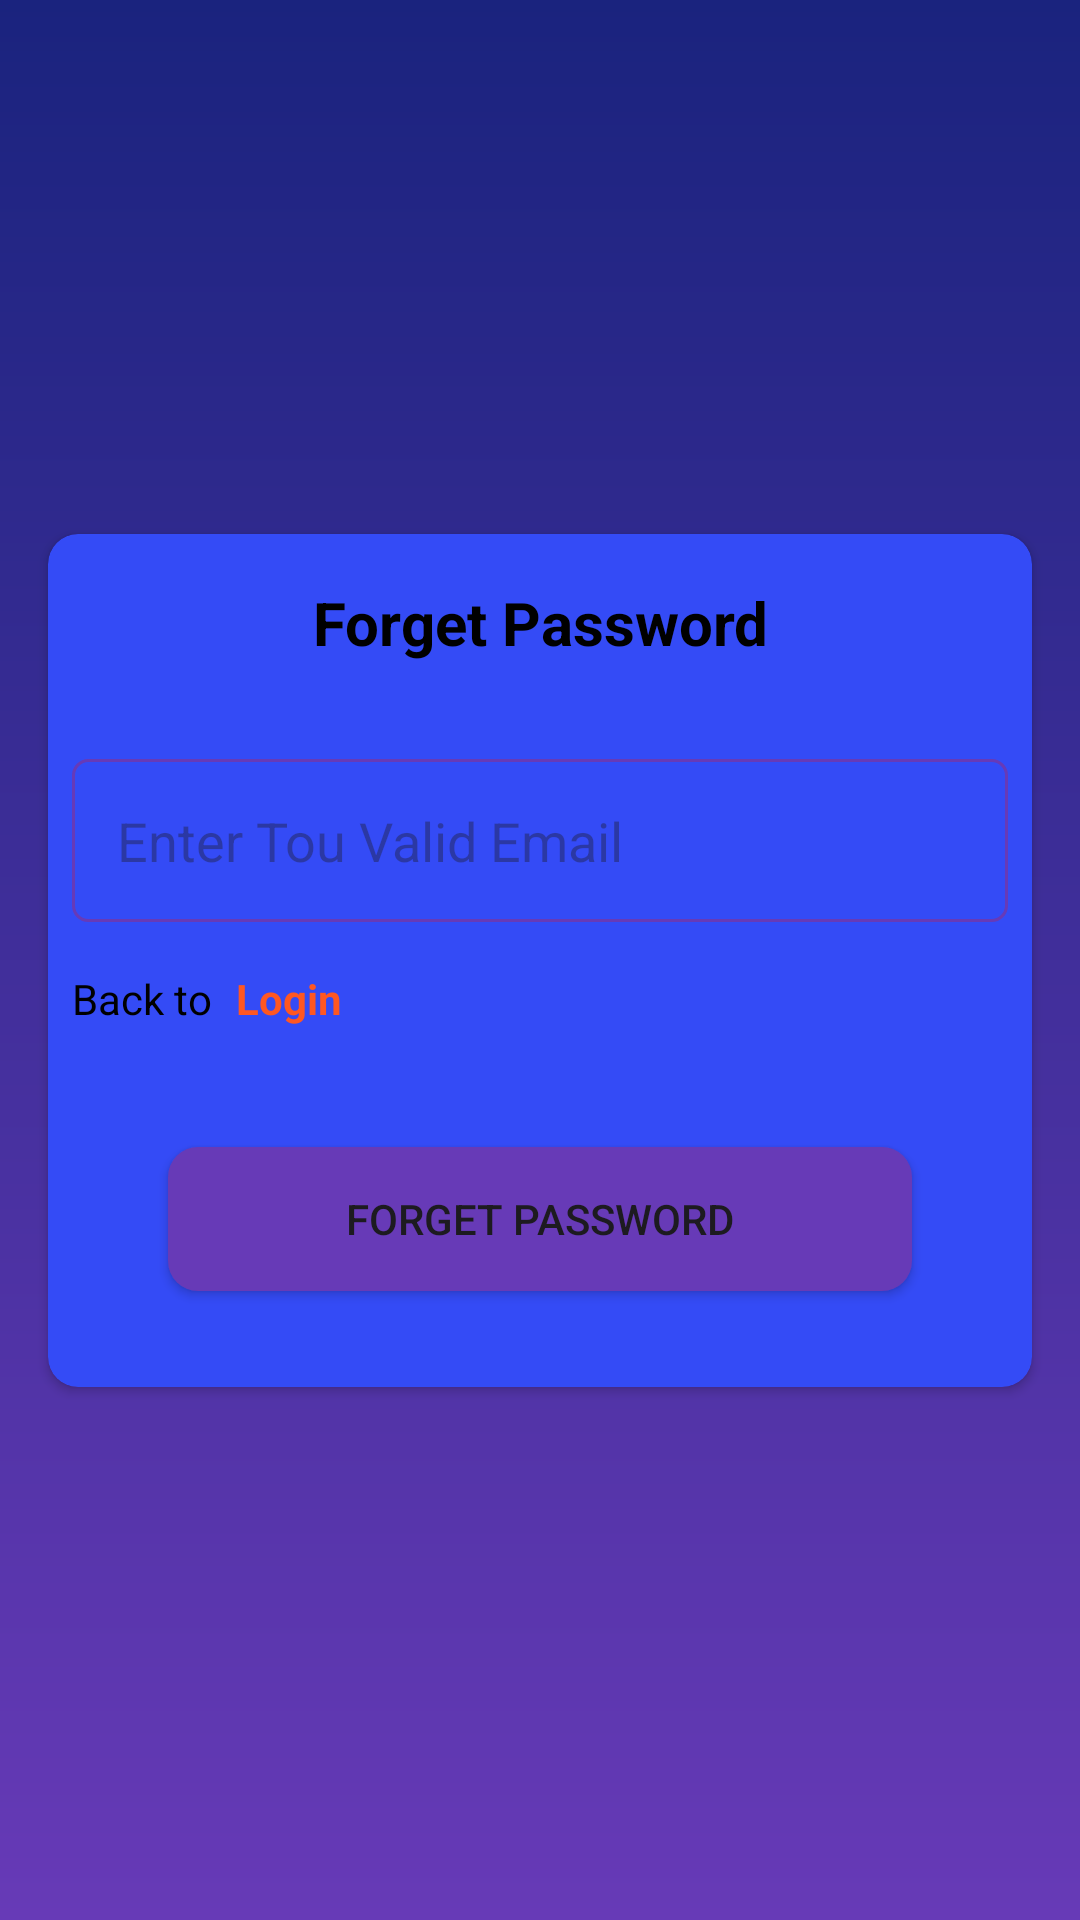

Here is an Android app screen rendered from its layout file. Give the layout XML and the strings, colors and styles it references.
<!-- AndroidManifest.xml: application theme Theme.Earn -->
<!-- res/layout/activity_forget.xml -->
<?xml version="1.0" encoding="utf-8"?>
<androidx.constraintlayout.widget.ConstraintLayout xmlns:android="http://schemas.android.com/apk/res/android"
    xmlns:app="http://schemas.android.com/apk/res-auto"
    xmlns:tools="http://schemas.android.com/tools"
    android:id="@+id/main"
    android:layout_width="match_parent"
    android:layout_height="match_parent"
    android:background="@drawable/bg"
    tools:context=".ForgetActivity">

    <androidx.cardview.widget.CardView
        android:layout_width="match_parent"
        android:layout_height="wrap_content"
        android:layout_marginStart="16dp"
        android:layout_marginEnd="16dp"
        app:cardCornerRadius="10dp"
        app:cardBackgroundColor="#344BF6"
        app:layout_constraintBottom_toBottomOf="parent"
        app:layout_constraintEnd_toEndOf="parent"
        app:layout_constraintStart_toStartOf="parent"
        app:layout_constraintTop_toTopOf="parent">

        <androidx.constraintlayout.widget.ConstraintLayout
            android:layout_width="match_parent"
            android:layout_height="match_parent">

            <TextView
                android:id="@+id/textView3"
                android:layout_width="wrap_content"
                android:layout_height="wrap_content"
                android:layout_marginTop="16dp"
                android:text="Forget Password"
                android:textColor="@color/black"
                android:textSize="20sp"
                android:textStyle="bold"
                app:layout_constraintEnd_toEndOf="parent"
                app:layout_constraintStart_toStartOf="parent"
                app:layout_constraintTop_toTopOf="parent" />

            <EditText
                android:id="@+id/edtForgetEmail"
                android:layout_width="0dp"
                android:layout_height="wrap_content"
                android:layout_marginStart="8dp"
                android:layout_marginTop="32dp"
                android:layout_marginEnd="8dp"
                android:background="@drawable/edt_back"
                android:ems="10"
                android:hint="Enter Tou Valid Email"
                android:inputType="text"
                android:padding="15dp"
                app:layout_constraintEnd_toEndOf="parent"
                app:layout_constraintStart_toStartOf="parent"
                app:layout_constraintTop_toBottomOf="@+id/textView3" />

            <TextView
                android:id="@+id/textView6"
                android:layout_width="wrap_content"
                android:layout_height="wrap_content"
                android:layout_marginTop="16dp"
                android:text="Back to"
                android:textColor="@color/black"
                app:layout_constraintStart_toStartOf="@+id/edtForgetEmail"
                app:layout_constraintTop_toBottomOf="@+id/edtForgetEmail" />

            <TextView
                android:id="@+id/BacktoLogin"
                android:layout_width="wrap_content"
                android:layout_height="wrap_content"
                android:layout_marginStart="8dp"
                android:text="Login"
                android:textColor="#FF5722"
                android:textStyle="bold"
                app:layout_constraintStart_toEndOf="@+id/textView6"
                app:layout_constraintTop_toTopOf="@+id/textView6" />

            <androidx.appcompat.widget.AppCompatButton
                android:id="@+id/btnForget"
                android:layout_width="0dp"
                android:layout_height="wrap_content"
                android:layout_marginStart="40dp"
                android:layout_marginTop="40dp"
                android:layout_marginEnd="40dp"
                android:layout_marginBottom="32dp"
                android:background="@drawable/btn_backg"
                android:text="FORGET PASSWORD"
                app:layout_constraintBottom_toBottomOf="parent"
                app:layout_constraintEnd_toEndOf="parent"
                app:layout_constraintStart_toStartOf="parent"
                app:layout_constraintTop_toBottomOf="@+id/textView6" />
        </androidx.constraintlayout.widget.ConstraintLayout>
    </androidx.cardview.widget.CardView>
</androidx.constraintlayout.widget.ConstraintLayout>
<!-- resources referenced by this layout -->
<resources>
  <color name="black">#FF000000</color>
  <!-- drawable bg (drawable) -->
  <?xml version="1.0" encoding="utf-8"?>
  <shape xmlns:android="http://schemas.android.com/apk/res/android">
  
      <gradient
          android:startColor="#1A237E"
          android:endColor="#673AB7"
          android:angle="200"/>
  
  </shape>
  <!-- drawable btn_backg (drawable) -->
  <?xml version="1.0" encoding="utf-8"?>
  <shape xmlns:android="http://schemas.android.com/apk/res/android">
  
      <solid
          android:color="@color/purple"/>
  
      <corners
          android:radius="10dp"/>
  </shape>
  <!-- drawable edt_back (drawable) -->
  <?xml version="1.0" encoding="utf-8"?>
  <shape xmlns:android="http://schemas.android.com/apk/res/android">
  
      <stroke
          android:color="@color/purple"
          android:width="1dp"/>
  
      <corners
          android:radius="5dp"/>
  </shape>
  <style name="Theme.Earn" parent="Base.Theme.Earn" />
  <color name="purple">#673AB7</color>
  <style name="Base.Theme.Earn" parent="Theme.Material3.DayNight.NoActionBar">
          
           <item name="colorPrimary">@color/background</item> --&gt;
      </style>
  <color name="background">#0B1352</color>
</resources>
